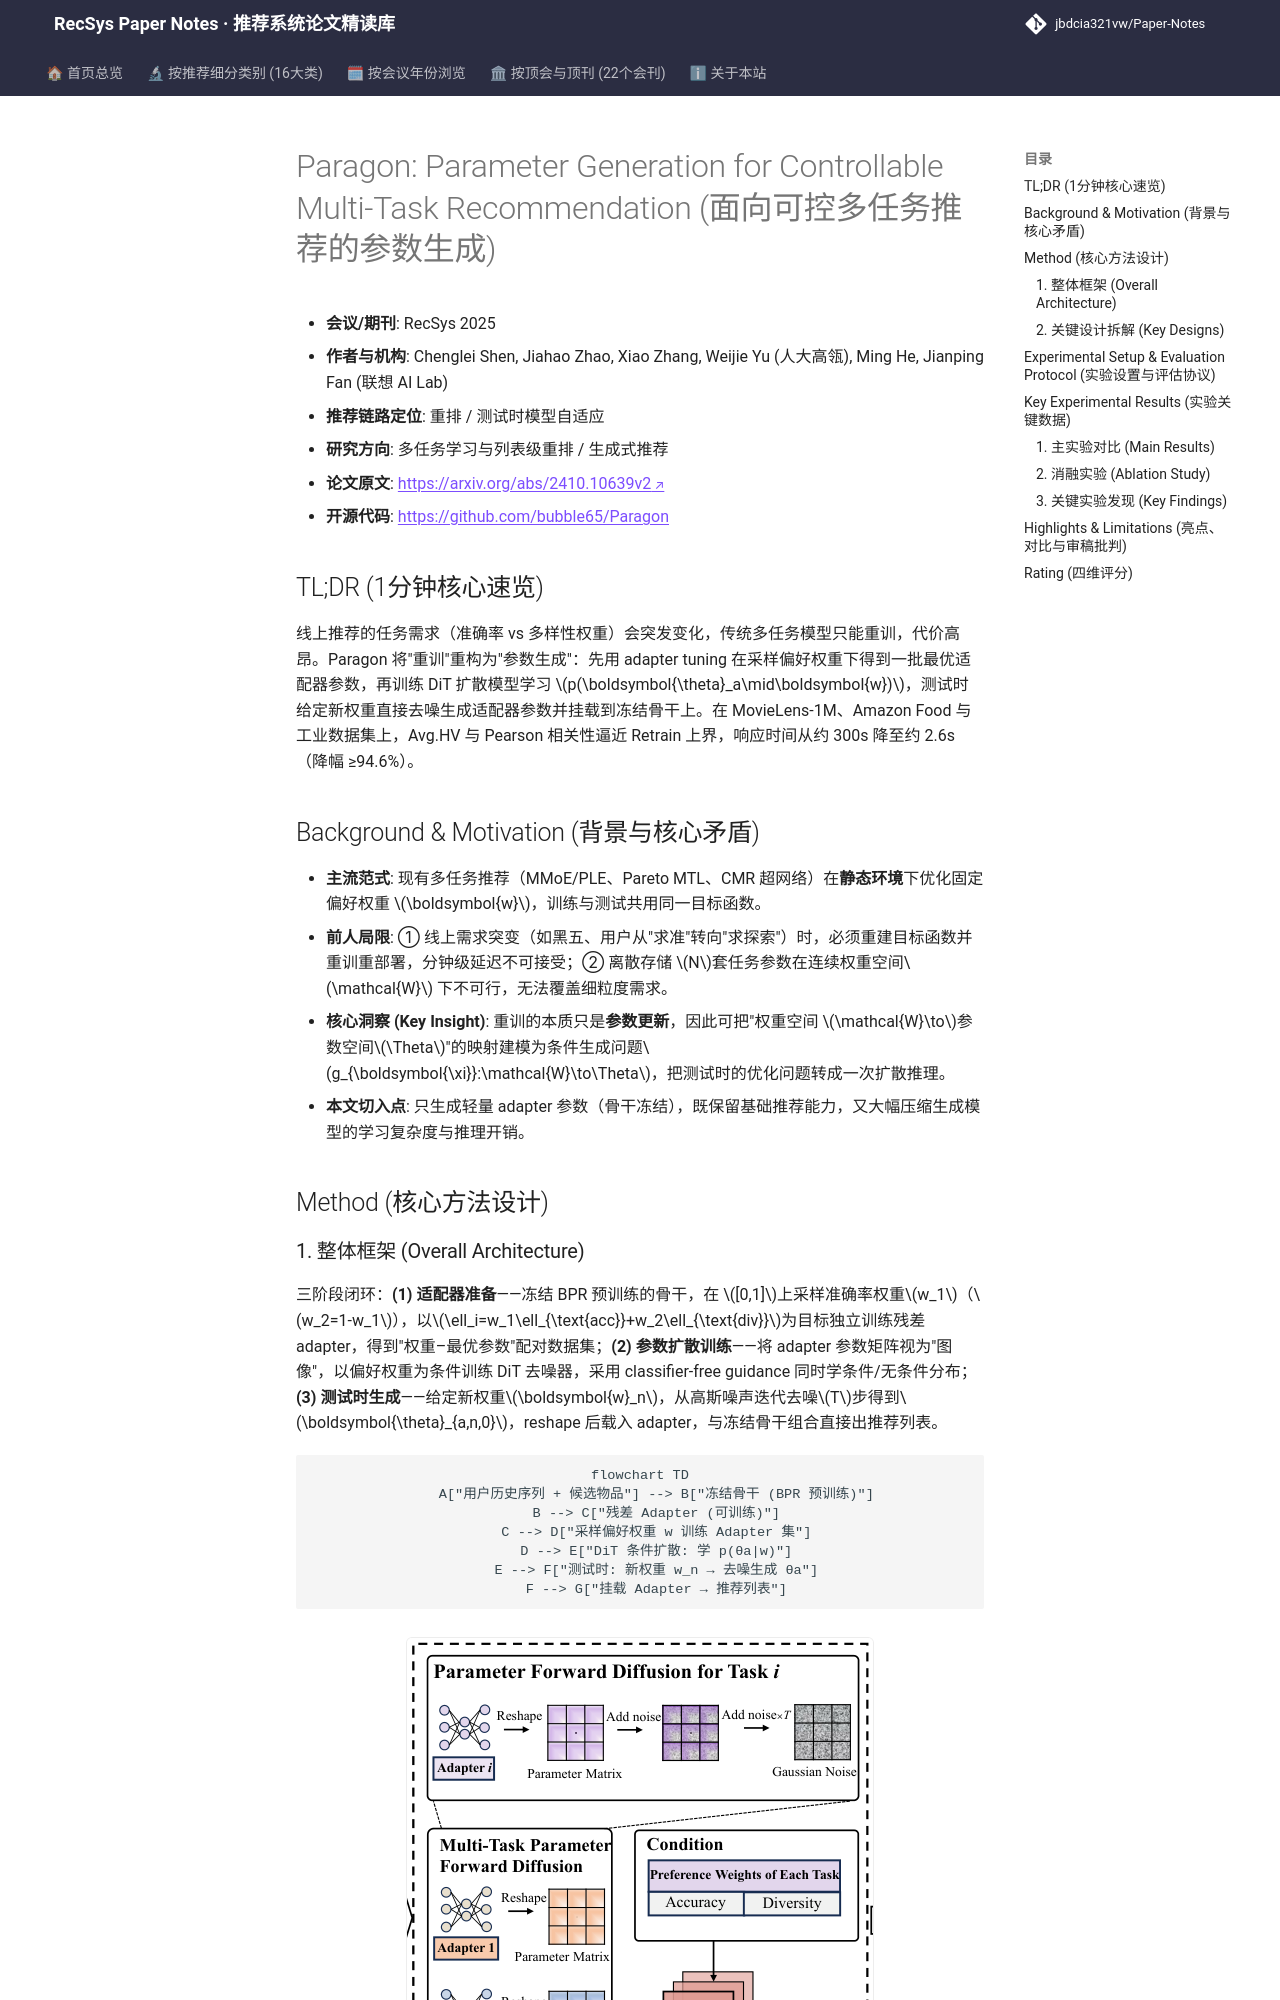

repository: jbdcia321vw/Paper-Notes · page: venues/RecSys/2025/multi_task_reranking/paragon_parameter_generation_for_controllable_multi_task_recommendation/index.html · generator: mkdocs

---
title: "[Paper Note] Paragon: Parameter Generation for Controllable Multi-Task Recommendation"
description: "[RecSys 2025][多任务学习与列表级重排] 用扩散模型按偏好权重条件生成适配器参数，免重训实现测试时可控多任务推荐，响应时间降低 94.6%+。"
tags:
  - RecSys 2025
  - 多任务学习与列表级重排
  - 重排
  - 扩散参数生成
  - 测试时自适应
  - 可控推荐
date: 2026-11-14
venue: RecSys
year: 2025
paper_url: "https://arxiv.org/abs/2410.10639"
code_url: "https://github.com/bubble65/Paragon"
categories:
  - multi_task_reranking
  - generative_rec
---

# Paragon: Parameter Generation for Controllable Multi-Task Recommendation (面向可控多任务推荐的参数生成)

- **会议/期刊**: RecSys 2025
- **作者与机构**: Chenglei Shen, Jiahao Zhao, Xiao Zhang, Weijie Yu (人大高瓴), Ming He, Jianping Fan (联想 AI Lab)
- **推荐链路定位**: 重排 / 测试时模型自适应
- **研究方向**: 多任务学习与列表级重排 / 生成式推荐
- **论文原文**: [https://arxiv.org/abs/2410.10639v2](https://arxiv.org/abs/2410.10639v2)
- **开源代码**: [https://github.com/bubble65/Paragon](https://github.com/bubble65/Paragon)

## TL;DR (1分钟核心速览)

线上推荐的任务需求（准确率 vs 多样性权重）会突发变化，传统多任务模型只能重训，代价高昂。Paragon 将"重训"重构为"参数生成"：先用 adapter tuning 在采样偏好权重下得到一批最优适配器参数，再训练 DiT 扩散模型学习 $p(\boldsymbol{\theta}_a\mid\boldsymbol{w})$，测试时给定新权重直接去噪生成适配器参数并挂载到冻结骨干上。在 MovieLens-1M、Amazon Food 与工业数据集上，Avg.HV 与 Pearson 相关性逼近 Retrain 上界，响应时间从约 300s 降至约 2.6s（降幅 ≥94.6%）。

## Background & Motivation (背景与核心矛盾)

- **主流范式**: 现有多任务推荐（MMoE/PLE、Pareto MTL、CMR 超网络）在**静态环境**下优化固定偏好权重 $\boldsymbol{w}$，训练与测试共用同一目标函数。
- **前人局限**: ① 线上需求突变（如黑五、用户从"求准"转向"求探索"）时，必须重建目标函数并重训重部署，分钟级延迟不可接受；② 离散存储 $N$套任务参数在连续权重空间$\mathcal{W}$ 下不可行，无法覆盖细粒度需求。
- **核心洞察 (Key Insight)**: 重训的本质只是**参数更新**，因此可把"权重空间 $\mathcal{W}\to$参数空间$\Theta$"的映射建模为条件生成问题$g_{\boldsymbol{\xi}}:\mathcal{W}\to\Theta$，把测试时的优化问题转成一次扩散推理。
- **本文切入点**: 只生成轻量 adapter 参数（骨干冻结），既保留基础推荐能力，又大幅压缩生成模型的学习复杂度与推理开销。

## Method (核心方法设计)
